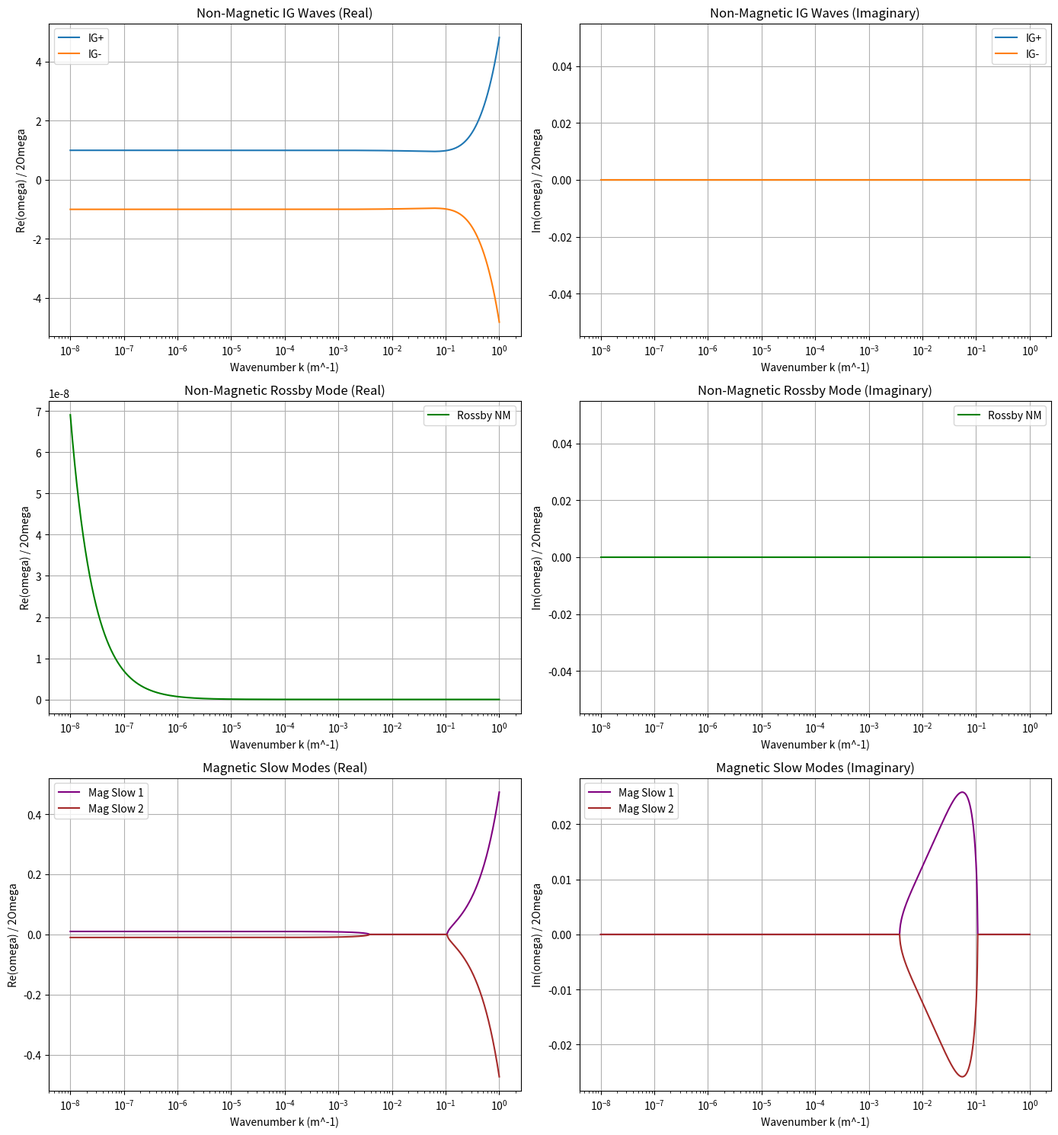
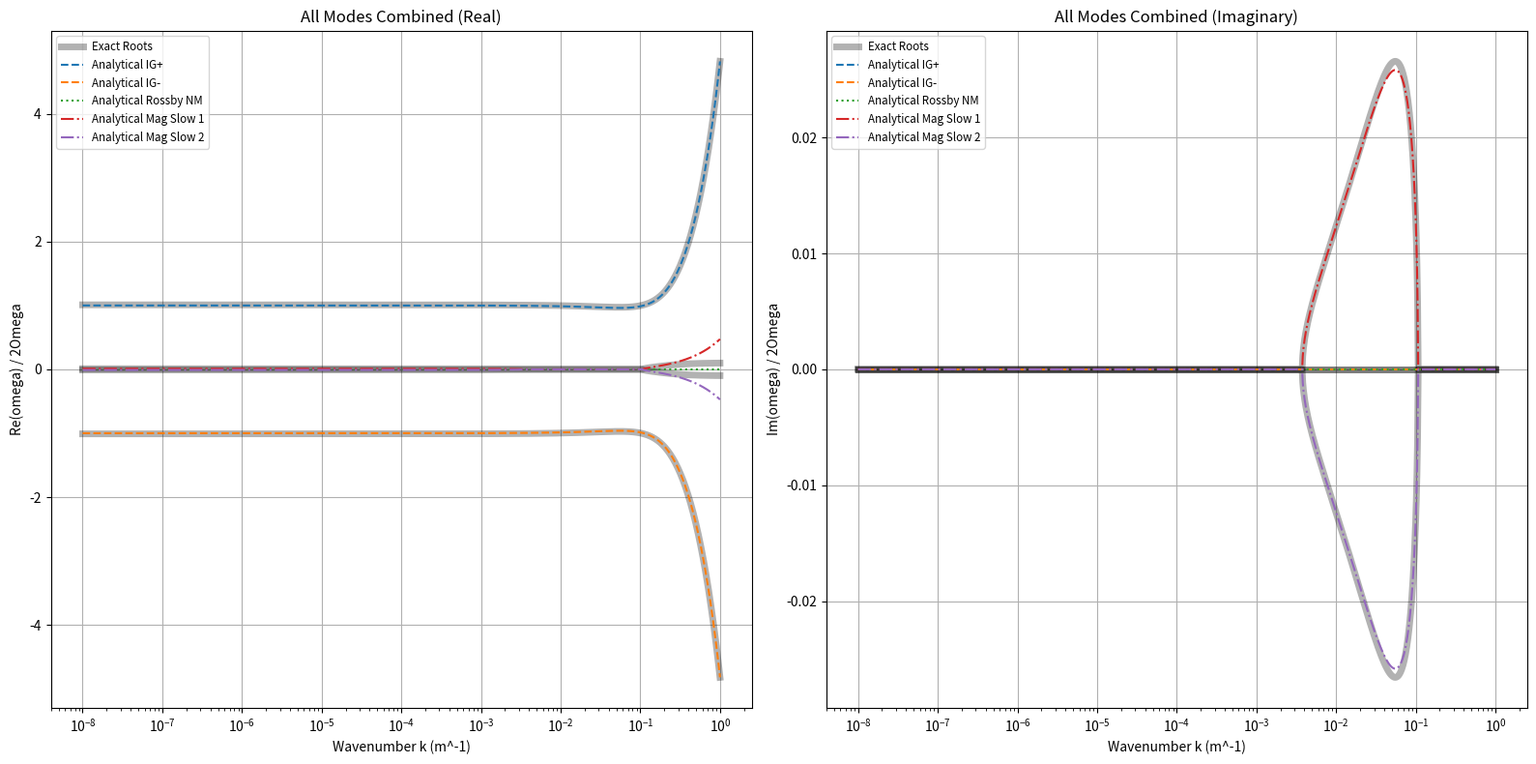

Python code for these plots, in order:
import numpy as np
import matplotlib.pyplot as plt

# Constants
G_grav = 6.67430e-11
M_saturn = 5.6834e26
R_saturn = 6.0268e7
r0 = 1.0e8 # 100,000 km
Omega = np.sqrt(G_grav * M_saturn / r0**3) # Keplerian Omega
H0 = 10.0 # 10 meters
rho = 100.0 # kg/m^3
mu0 = 4 * np.pi * 1e-7
B0 = 2e-5 * (R_saturn / r0)**3
m = 1

# Local variables at r0
r = r0
H = H0

# Frequencies
omega_A2 = B0**2 / (mu0 * rho * H**2)
omega_A = np.sqrt(omega_A2)

# Range of k
k = np.logspace(-8, 0, 1000)

roots_exact = []
roots_ig = []
roots_rossby_nm = []
roots_mag_slow_1 = []
roots_mag_slow_2 = []

for ki in k:
    Phi = G_grav * M_saturn * H / r**3 - 2 * np.pi * G_grav * rho / ki

    # Exact roots
    C4 = 1.0
    C3 = 0.0
    C2 = -(2 * omega_A2 + 4 * Omega**2 + H * Phi * ki**2)
    C1 = -(H * Phi * 5 * m * Omega / r**2)
    C0 = omega_A2 * (omega_A2 + H * Phi * ki**2)
    coeffs = [C4, C3, C2, C1, C0]
    w = np.roots(coeffs)
    w_sorted = w[np.argsort(w.real)]
    roots_exact.append(w_sorted / (2 * Omega))

    # Non-magnetic IG waves
    val_ig = 4 * Omega**2 + H * Phi * ki**2
    if val_ig >= 0:
        w_ig_1 = np.sqrt(val_ig)
        w_ig_2 = -np.sqrt(val_ig)
    else:
        w_ig_1 = 1j * np.sqrt(-val_ig)
        w_ig_2 = -1j * np.sqrt(-val_ig)
    roots_ig.append([w_ig_1 / (2 * Omega), w_ig_2 / (2 * Omega)])

    # Non-magnetic Rossby mode
    w_rossby = - (H * Phi * 5 * m * Omega / r**2) / val_ig if val_ig != 0 else 0
    roots_rossby_nm.append(w_rossby / (2 * Omega))

    # Magnetic low-frequency modes
    a = 4 * Omega**2
    b = H * Phi * 5 * m * Omega / r**2
    c = - omega_A2 * (omega_A2 + H * Phi * ki**2)
    discriminant = b**2 - 4 * a * c
    if discriminant >= 0:
        w_mag_1 = (-b + np.sqrt(discriminant)) / (2 * a)
        w_mag_2 = (-b - np.sqrt(discriminant)) / (2 * a)
    else:
        w_mag_1 = (-b + 1j * np.sqrt(-discriminant)) / (2 * a)
        w_mag_2 = (-b - 1j * np.sqrt(-discriminant)) / (2 * a)
    roots_mag_slow_1.append(w_mag_1 / (2 * Omega))
    roots_mag_slow_2.append(w_mag_2 / (2 * Omega))

roots_exact = np.array(roots_exact)
roots_ig = np.array(roots_ig)
roots_rossby_nm = np.array(roots_rossby_nm)
roots_mag_slow_1 = np.array(roots_mag_slow_1)
roots_mag_slow_2 = np.array(roots_mag_slow_2)

# Plotting Analytical Cases Separate
fig, axs = plt.subplots(3, 2, figsize=(14, 15))

# IG waves
axs[0, 0].plot(k, np.real(roots_ig[:, 0]), label='IG+')
axs[0, 0].plot(k, np.real(roots_ig[:, 1]), label='IG-')
axs[0, 0].set_xscale('log')
axs[0, 0].set_title('Non-Magnetic IG Waves (Real)')
axs[0, 0].set_xlabel('Wavenumber k (m^-1)')
axs[0, 0].set_ylabel('Re(omega) / 2Omega')
axs[0, 0].legend()
axs[0, 0].grid(True)

axs[0, 1].plot(k, np.imag(roots_ig[:, 0]), label='IG+')
axs[0, 1].plot(k, np.imag(roots_ig[:, 1]), label='IG-')
axs[0, 1].set_xscale('log')
axs[0, 1].set_title('Non-Magnetic IG Waves (Imaginary)')
axs[0, 1].set_xlabel('Wavenumber k (m^-1)')
axs[0, 1].set_ylabel('Im(omega) / 2Omega')
axs[0, 1].legend()
axs[0, 1].grid(True)

# Rossby NM
axs[1, 0].plot(k, np.real(roots_rossby_nm), label='Rossby NM', color='green')
axs[1, 0].set_xscale('log')
axs[1, 0].set_title('Non-Magnetic Rossby Mode (Real)')
axs[1, 0].set_xlabel('Wavenumber k (m^-1)')
axs[1, 0].set_ylabel('Re(omega) / 2Omega')
axs[1, 0].legend()
axs[1, 0].grid(True)

axs[1, 1].plot(k, np.imag(roots_rossby_nm), label='Rossby NM', color='green')
axs[1, 1].set_xscale('log')
axs[1, 1].set_title('Non-Magnetic Rossby Mode (Imaginary)')
axs[1, 1].set_xlabel('Wavenumber k (m^-1)')
axs[1, 1].set_ylabel('Im(omega) / 2Omega')
axs[1, 1].legend()
axs[1, 1].grid(True)

# Magnetic Slow
axs[2, 0].plot(k, np.real(roots_mag_slow_1), label='Mag Slow 1', color='purple')
axs[2, 0].plot(k, np.real(roots_mag_slow_2), label='Mag Slow 2', color='brown')
axs[2, 0].set_xscale('log')
axs[2, 0].set_title('Magnetic Slow Modes (Real)')
axs[2, 0].set_xlabel('Wavenumber k (m^-1)')
axs[2, 0].set_ylabel('Re(omega) / 2Omega')
axs[2, 0].legend()
axs[2, 0].grid(True)

axs[2, 1].plot(k, np.imag(roots_mag_slow_1), label='Mag Slow 1', color='purple')
axs[2, 1].plot(k, np.imag(roots_mag_slow_2), label='Mag Slow 2', color='brown')
axs[2, 1].set_xscale('log')
axs[2, 1].set_title('Magnetic Slow Modes (Imaginary)')
axs[2, 1].set_xlabel('Wavenumber k (m^-1)')
axs[2, 1].set_ylabel('Im(omega) / 2Omega')
axs[2, 1].legend()
axs[2, 1].grid(True)

plt.tight_layout()
fig.savefig('analytical_cases.png')

# Plotting Comparison Together
fig2, ax2 = plt.subplots(1, 2, figsize=(16, 8))

# Exact roots
for i in range(4):
    ax2[0].plot(k, np.real(roots_exact[:, i]), 'k-', alpha=0.3, lw=5, label='Exact Roots' if i==0 else "")
    ax2[1].plot(k, np.imag(roots_exact[:, i]), 'k-', alpha=0.3, lw=5, label='Exact Roots' if i==0 else "")

# IG
ax2[0].plot(k, np.real(roots_ig[:, 0]), '--', label='Analytical IG+')
ax2[0].plot(k, np.real(roots_ig[:, 1]), '--', label='Analytical IG-')
ax2[1].plot(k, np.imag(roots_ig[:, 0]), '--', label='Analytical IG+')
ax2[1].plot(k, np.imag(roots_ig[:, 1]), '--', label='Analytical IG-')

# Rossby NM
ax2[0].plot(k, np.real(roots_rossby_nm), ':', label='Analytical Rossby NM')
ax2[1].plot(k, np.imag(roots_rossby_nm), ':', label='Analytical Rossby NM')

# Mag Slow
ax2[0].plot(k, np.real(roots_mag_slow_1), '-.', label='Analytical Mag Slow 1')
ax2[0].plot(k, np.real(roots_mag_slow_2), '-.', label='Analytical Mag Slow 2')
ax2[1].plot(k, np.imag(roots_mag_slow_1), '-.', label='Analytical Mag Slow 1')
ax2[1].plot(k, np.imag(roots_mag_slow_2), '-.', label='Analytical Mag Slow 2')

ax2[0].set_xscale('log')
ax2[0].set_title('All Modes Combined (Real)')
ax2[0].set_xlabel('Wavenumber k (m^-1)')
ax2[0].set_ylabel('Re(omega) / 2Omega')
ax2[0].legend(loc='best', fontsize='small')
ax2[0].grid(True)

ax2[1].set_xscale('log')
ax2[1].set_title('All Modes Combined (Imaginary)')
ax2[1].set_xlabel('Wavenumber k (m^-1)')
ax2[1].set_ylabel('Im(omega) / 2Omega')
ax2[1].legend(loc='best', fontsize='small')
ax2[1].grid(True)

plt.tight_layout()
fig2.savefig('dispersion_comparison.png')

print("Plotting complete. Saved 'analytical_cases.png' and 'dispersion_comparison.png'.")
